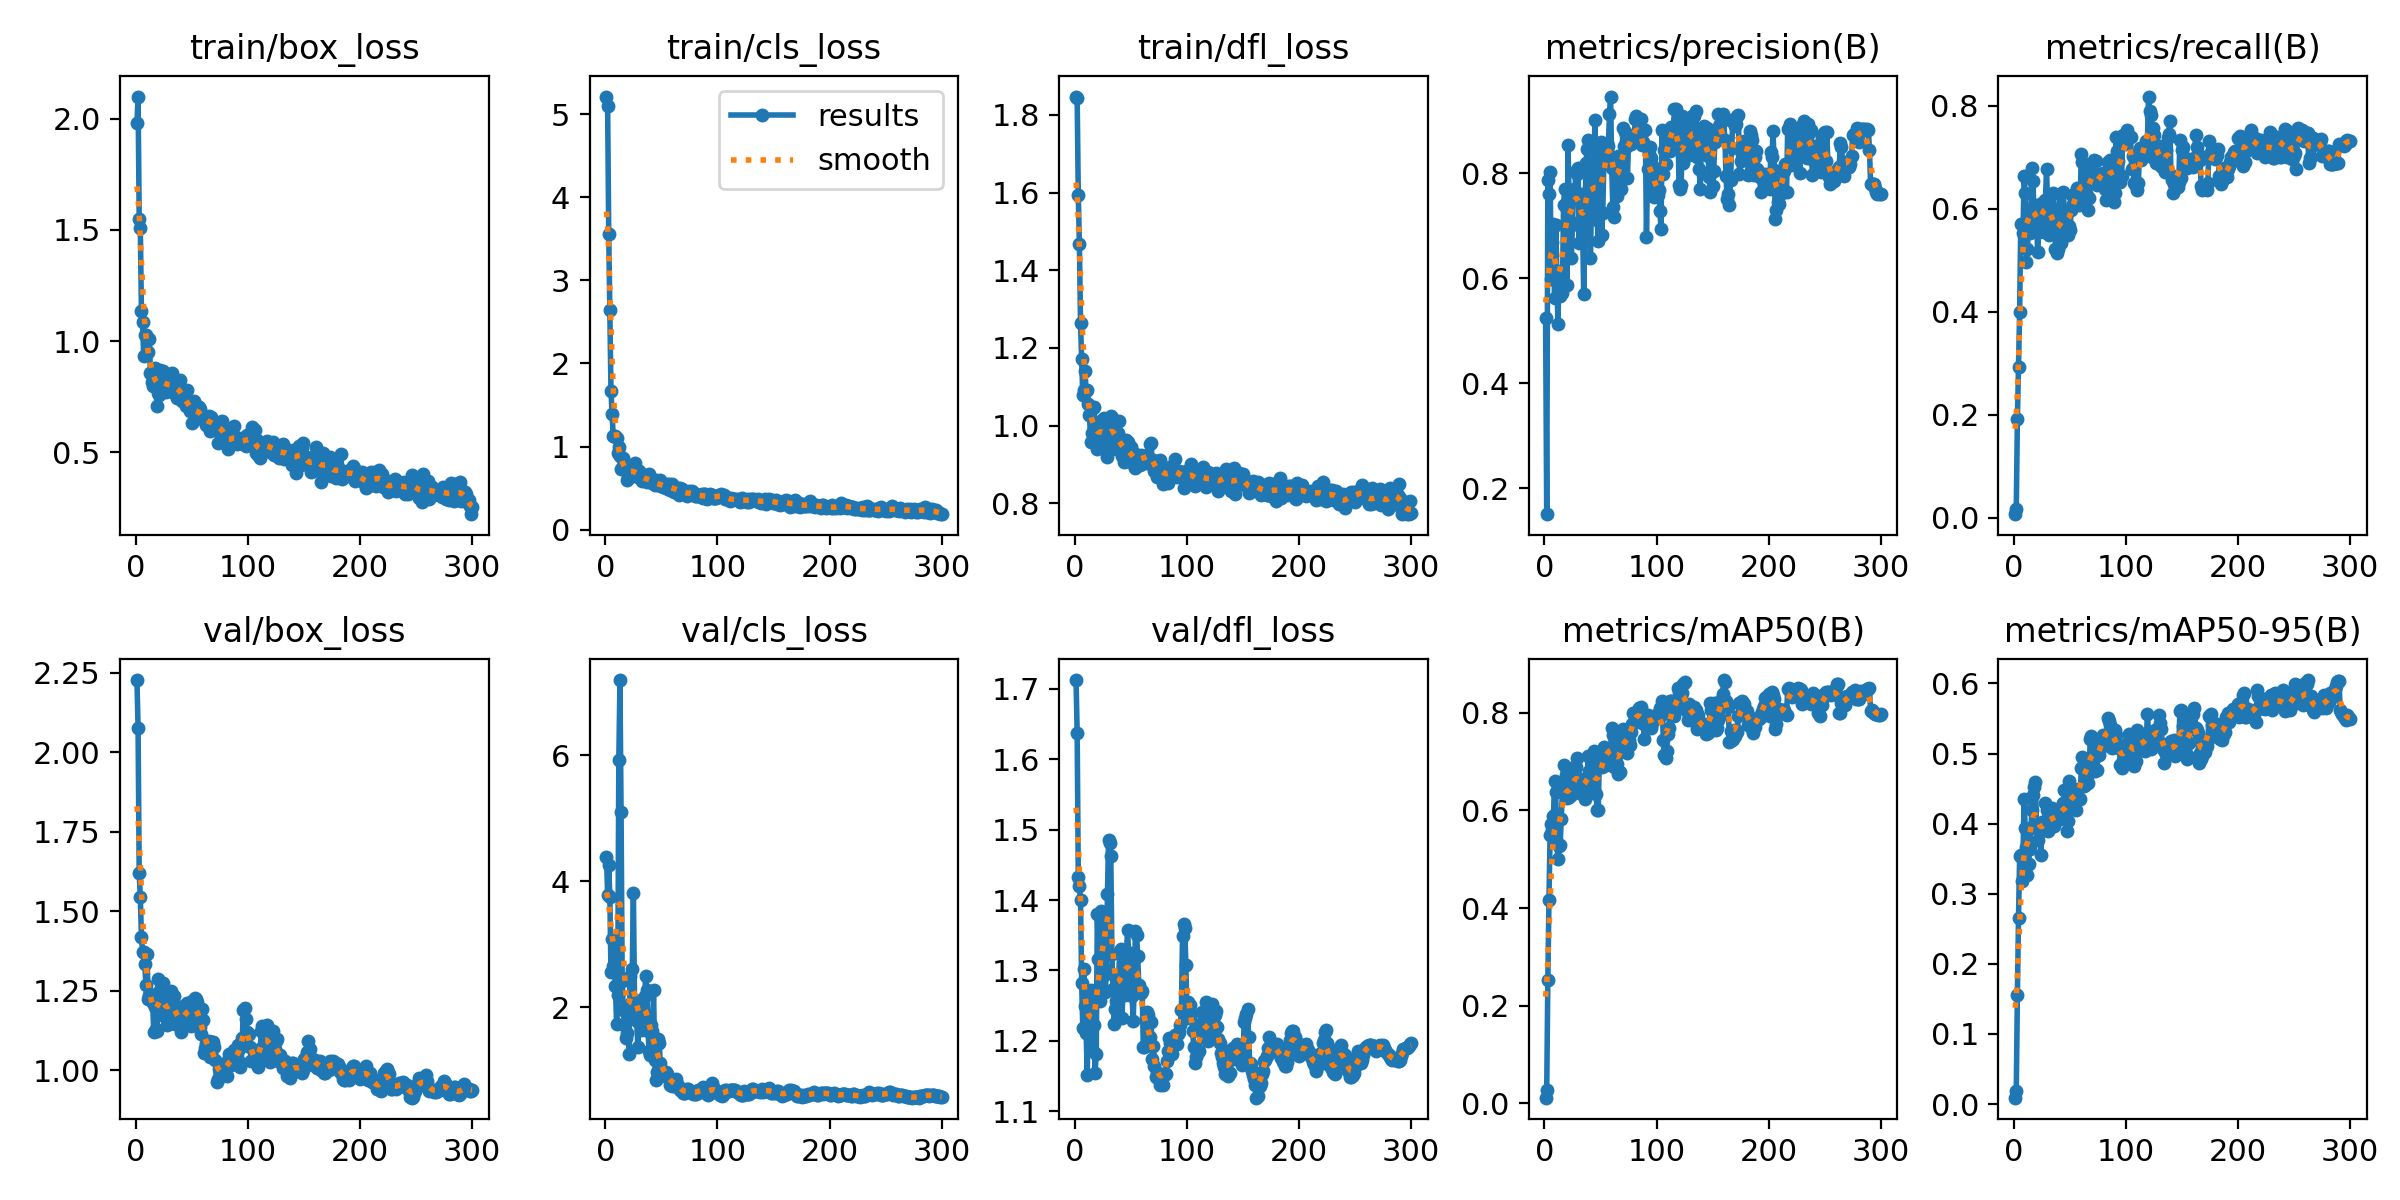

The file beside this chart, header and first rows:
epoch, time, train/box_loss, train/cls_loss, train/dfl_loss, metrics/precision(B), metrics/recall(B), metrics/mAP50(B), metrics/mAP50-95(B), val/box_loss, val/cls_loss, val/dfl_loss, lr/pg0, lr/pg1, lr/pg2
1, 2.218, 1.978, 5.211, 1.847, 0.5246, 0.00741, 0.01117, 0.0091, 2.228, 4.392, 1.712, 1.578e-05, 1.578e-05, 1.578e-05
2, 3.704, 2.099, 5.098, 1.843, 0.1508, 0.01697, 0.02766, 0.01851, 2.078, 3.786, 1.637, 3.66985e-05, 3.66985e-05, 3.66985e-05
3, 7.049, 1.551, 3.552, 1.594, 0.7868, 0.1911, 0.2524, 0.1562, 1.622, 4.257, 1.433, 5.74781e-05, 5.74781e-05, 5.74781e-05
4, 10.34, 1.509, 2.645, 1.466, 0.7614, 0.2934, 0.4171, 0.2649, 1.545, 3.745, 1.419, 7.81189e-05, 7.81189e-05, 7.81189e-05
5, 13.43, 1.137, 1.662, 1.263, 0.8017, 0.3989, 0.5494, 0.3534, 1.421, 2.554, 1.399, 9.86208e-05, 9.86208e-05, 9.86208e-05
6, 16.47, 1.087, 1.391, 1.172, 0.5991, 0.5696, 0.5731, 0.3552, 1.373, 3.081, 1.283, 0.000119, 0.000119, 0.000119
7, 19.48, 0.9313, 1.124, 1.08, 0.6686, 0.5697, 0.5599, 0.3176, 1.371, 2.656, 1.218, 0.0001392, 0.0001392, 0.0001392
8, 21.79, 1.026, 1.122, 1.09, 0.7037, 0.5536, 0.5893, 0.3545, 1.335, 2.626, 1.302, 0.0001593, 0.0001593, 0.0001593
9, 24.81, 1.028, 1.122, 1.139, 0.5629, 0.6629, 0.6595, 0.4349, 1.268, 2.335, 1.249, 0.0001792, 0.0001792, 0.0001792
10, 28.01, 0.9482, 1.098, 1.088, 0.702, 0.6295, 0.6372, 0.3936, 1.365, 1.736, 1.212, 0.000199, 0.000199, 0.000199
11, 30.3, 0.9509, 0.9239, 1.093, 0.6136, 0.4957, 0.5342, 0.3665, 1.223, 2.197, 1.152, 0.0002187, 0.0002187, 0.0002187
12, 32.55, 1.011, 0.9967, 1.056, 0.5122, 0.5221, 0.4995, 0.327, 1.236, 5.925, 1.265, 0.0002382, 0.0002382, 0.0002382
13, 34.78, 0.8567, 0.8827, 1.026, 0.6072, 0.5973, 0.5269, 0.3427, 1.242, 7.194, 1.254, 0.0002576, 0.0002576, 0.0002576
14, 36.99, 0.8168, 0.7328, 0.9583, 0.567, 0.5523, 0.5302, 0.3642, 1.221, 5.107, 1.272, 0.0002769, 0.0002769, 0.0002769
15, 39.61, 0.7963, 0.7419, 0.9799, 0.5877, 0.5908, 0.5822, 0.3942, 1.213, 2.423, 1.259, 0.000296, 0.000296, 0.000296
16, 42, 0.8697, 0.8562, 1.044, 0.5718, 0.6794, 0.6389, 0.4191, 1.121, 1.952, 1.185, 0.000315, 0.000315, 0.000315
17, 44.21, 0.8807, 0.7933, 1.049, 0.7394, 0.6533, 0.6929, 0.4407, 1.201, 1.715, 1.223, 0.0003338, 0.0003338, 0.0003338
18, 47.13, 0.8393, 0.7352, 0.9962, 0.7691, 0.5566, 0.6441, 0.453, 1.13, 1.519, 1.155, 0.0003525, 0.0003525, 0.0003525
19, 50.1, 0.708, 0.5927, 0.9601, 0.7361, 0.5796, 0.6729, 0.4594, 1.123, 1.593, 1.181, 0.0003711, 0.0003711, 0.0003711
20, 53, 0.7667, 0.6675, 0.9404, 0.5876, 0.6071, 0.6264, 0.3998, 1.287, 1.945, 1.38, 0.0003895, 0.0003895, 0.0003895
21, 55.39, 0.7573, 0.6477, 0.9545, 0.8543, 0.5168, 0.6271, 0.3766, 1.233, 1.262, 1.316, 0.0004078, 0.0004078, 0.0004078
22, 57.61, 0.8689, 0.7177, 1.001, 0.7509, 0.5548, 0.6283, 0.3988, 1.253, 2.495, 1.256, 0.0004259, 0.0004259, 0.0004259
23, 59.85, 0.8449, 0.7149, 0.9821, 0.7087, 0.5736, 0.6378, 0.3943, 1.275, 2.064, 1.384, 0.0004439, 0.0004439, 0.0004439
24, 62.08, 0.8645, 0.7777, 1.014, 0.6389, 0.5961, 0.6308, 0.3557, 1.274, 2.606, 1.35, 0.0004618, 0.0004618, 0.0004618
25, 64.27, 0.8012, 0.6499, 0.9892, 0.7014, 0.6101, 0.6341, 0.4027, 1.172, 3.811, 1.305, 0.0004795, 0.0004795, 0.0004795
26, 66.44, 0.8118, 0.7974, 1.018, 0.7697, 0.5967, 0.6887, 0.395, 1.175, 2.119, 1.372, 0.0004826, 0.0004826, 0.0004826
27, 68.86, 0.77, 0.6552, 0.9634, 0.7592, 0.5553, 0.6576, 0.391, 1.175, 1.973, 1.27, 0.0004809, 0.0004809, 0.0004809
28, 71.11, 0.7886, 0.6403, 0.9397, 0.8046, 0.6175, 0.6884, 0.4302, 1.142, 1.778, 1.296, 0.0004791, 0.0004791, 0.0004791
29, 73.29, 0.796, 0.6361, 0.9188, 0.7985, 0.6761, 0.7072, 0.4196, 1.196, 1.367, 1.408, 0.0004774, 0.0004774, 0.0004774
30, 75.47, 0.8225, 0.7011, 1.007, 0.8108, 0.6051, 0.6669, 0.3897, 1.229, 1.814, 1.485, 0.0004757, 0.0004757, 0.0004757
31, 77.68, 0.7923, 0.6592, 0.9848, 0.6673, 0.5498, 0.6489, 0.3939, 1.248, 2.058, 1.481, 0.0004739, 0.0004739, 0.0004739
32, 79.92, 0.8563, 0.6733, 1.024, 0.7612, 0.579, 0.6359, 0.3931, 1.232, 1.643, 1.463, 0.0004722, 0.0004722, 0.0004722
33, 82.57, 0.8031, 0.5853, 0.9963, 0.7062, 0.5815, 0.65, 0.4189, 1.207, 1.943, 1.323, 0.0004705, 0.0004705, 0.0004705
34, 84.94, 0.8012, 0.6127, 1.017, 0.6982, 0.5919, 0.6527, 0.4226, 1.235, 1.959, 1.274, 0.0004687, 0.0004687, 0.0004687
35, 87.29, 0.7641, 0.5913, 0.944, 0.5706, 0.6309, 0.6409, 0.4057, 1.146, 2.187, 1.224, 0.000467, 0.000467, 0.000467
36, 89.65, 0.7908, 0.631, 0.9816, 0.699, 0.5823, 0.6245, 0.3973, 1.164, 2.496, 1.246, 0.0004652, 0.0004652, 0.0004652
37, 92, 0.7441, 0.5787, 0.9383, 0.8187, 0.5212, 0.6577, 0.4049, 1.166, 2.276, 1.257, 0.0004635, 0.0004635, 0.0004635
38, 94.37, 0.8184, 0.6232, 0.9817, 0.8466, 0.5135, 0.666, 0.4121, 1.158, 1.621, 1.271, 0.0004618, 0.0004618, 0.0004618
39, 96.97, 0.8237, 0.6669, 1.012, 0.8632, 0.5213, 0.7121, 0.4184, 1.199, 1.314, 1.292, 0.00046, 0.00046, 0.00046
40, 99.33, 0.784, 0.5959, 0.9391, 0.7714, 0.596, 0.68, 0.4125, 1.121, 1.248, 1.327, 0.0004583, 0.0004583, 0.0004583
41, 101.7, 0.7315, 0.571, 0.955, 0.6385, 0.6294, 0.659, 0.4061, 1.146, 1.719, 1.331, 0.0004566, 0.0004566, 0.0004566
42, 104, 0.7467, 0.5649, 0.9225, 0.7533, 0.5343, 0.6463, 0.4109, 1.17, 1.622, 1.233, 0.0004548, 0.0004548, 0.0004548
43, 106.2, 0.7298, 0.5524, 0.9542, 0.7519, 0.5433, 0.6723, 0.423, 1.145, 2.275, 1.277, 0.0004531, 0.0004531, 0.0004531
44, 108.4, 0.7386, 0.5328, 0.9052, 0.7983, 0.6317, 0.7224, 0.4299, 1.206, 1.158, 1.321, 0.0004514, 0.0004514, 0.0004514
45, 110.8, 0.7083, 0.5989, 0.9415, 0.9009, 0.5905, 0.7099, 0.4474, 1.167, 0.8509, 1.266, 0.0004496, 0.0004496, 0.0004496
46, 113, 0.7807, 0.5647, 0.9635, 0.7585, 0.5957, 0.6341, 0.414, 1.213, 0.9807, 1.326, 0.0004479, 0.0004479, 0.0004479
47, 115.2, 0.7095, 0.5329, 0.9585, 0.7114, 0.5676, 0.6005, 0.3893, 1.199, 1.495, 1.358, 0.0004462, 0.0004462, 0.0004462
48, 117.4, 0.6877, 0.5325, 0.9125, 0.6716, 0.5493, 0.6013, 0.4044, 1.197, 1.442, 1.318, 0.0004444, 0.0004444, 0.0004444
49, 119.6, 0.7119, 0.5952, 0.9334, 0.849, 0.5669, 0.7126, 0.4614, 1.14, 1.119, 1.28, 0.0004427, 0.0004427, 0.0004427
50, 122.5, 0.6303, 0.5305, 0.9436, 0.8586, 0.5586, 0.6935, 0.436, 1.22, 1.003, 1.325, 0.0004409, 0.0004409, 0.0004409
51, 124.9, 0.6925, 0.5136, 0.9045, 0.6827, 0.5975, 0.6895, 0.4433, 1.202, 0.9476, 1.264, 0.0004392, 0.0004392, 0.0004392
52, 127.1, 0.7313, 0.5193, 0.9152, 0.725, 0.6266, 0.7048, 0.4468, 1.143, 0.918, 1.228, 0.0004375, 0.0004375, 0.0004375
53, 129.3, 0.6791, 0.5147, 0.9295, 0.8239, 0.6097, 0.7304, 0.4315, 1.227, 0.9631, 1.284, 0.0004357, 0.0004357, 0.0004357
54, 131.5, 0.6485, 0.499, 0.891, 0.8237, 0.6144, 0.7259, 0.4432, 1.226, 0.9721, 1.356, 0.000434, 0.000434, 0.000434
55, 133.7, 0.7071, 0.555, 0.9015, 0.8409, 0.6324, 0.6926, 0.4201, 1.217, 0.9467, 1.351, 0.0004323, 0.0004323, 0.0004323
56, 135.9, 0.7044, 0.4852, 0.9211, 0.8576, 0.6401, 0.7188, 0.4466, 1.181, 0.917, 1.32, 0.0004305, 0.0004305, 0.0004305
57, 138.3, 0.6934, 0.5476, 0.9224, 0.8528, 0.629, 0.7135, 0.4493, 1.136, 0.8831, 1.28, 0.0004288, 0.0004288, 0.0004288
58, 140.5, 0.6673, 0.4817, 0.8981, 0.913, 0.6078, 0.7133, 0.4345, 1.115, 0.7685, 1.273, 0.0004271, 0.0004271, 0.0004271
59, 142.6, 0.6579, 0.5494, 0.9249, 0.9461, 0.6117, 0.7267, 0.4345, 1.192, 0.7579, 1.268, 0.0004253, 0.0004253, 0.0004253
60, 144.9, 0.6502, 0.4917, 0.9118, 0.8099, 0.7066, 0.7695, 0.4798, 1.157, 0.8355, 1.271, 0.0004236, 0.0004236, 0.0004236
... 240 more rows
